Labelled photos from "Dataset", an image-classification folder in MaulaIlma/Indonesian-Batik-Recognition-Using-GLCM-and-CDH-Methods. The possible labels are: Bandung, Bogor, Ciamis, Cimahi, Cirebon, Garut, Indramayu, Kabupaten Bandung, Kabupaten Cirebon, Kabupaten Tasikmalaya, Kuningan, Majalengka, Sumedang, Tasikmalaya.

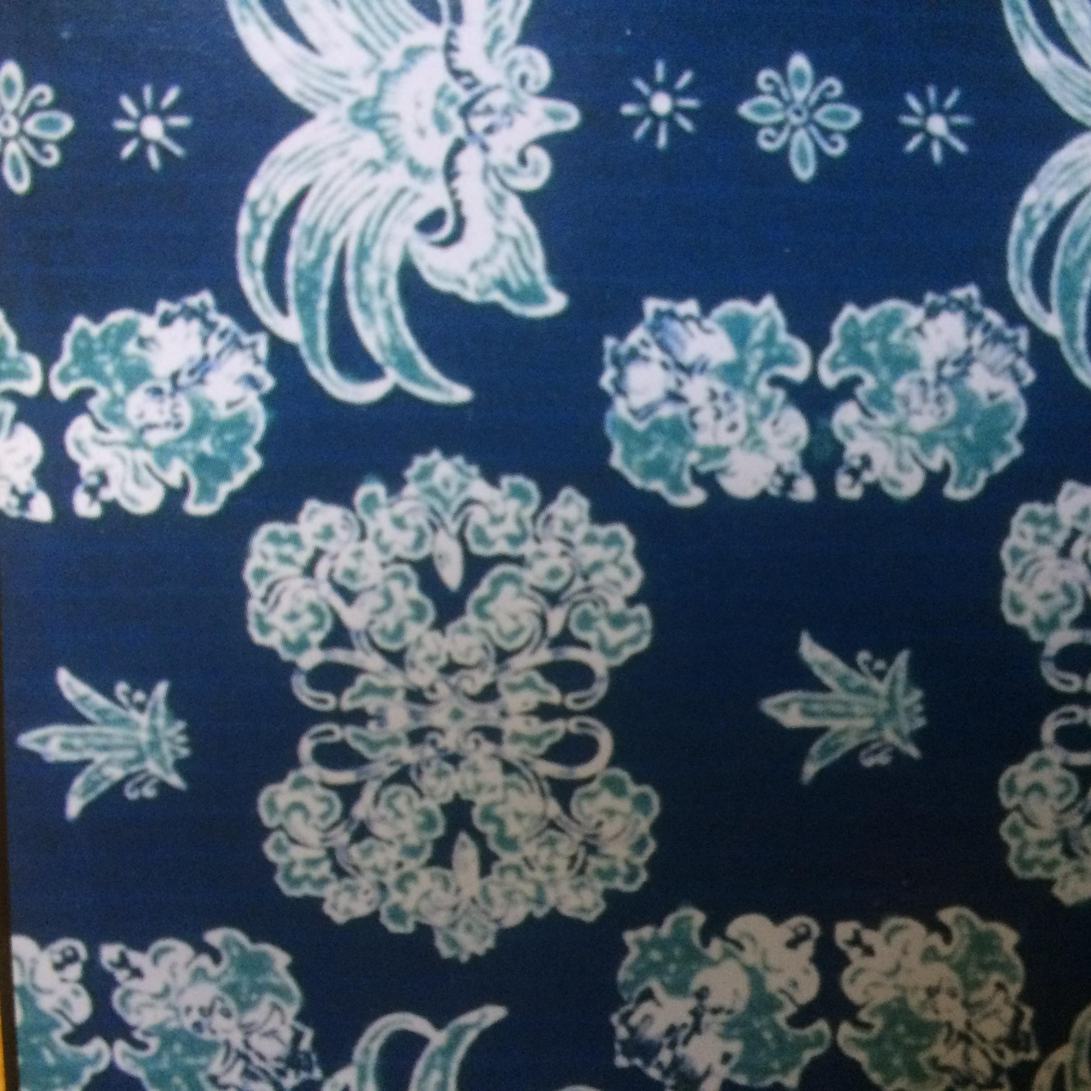
Label: Sumedang

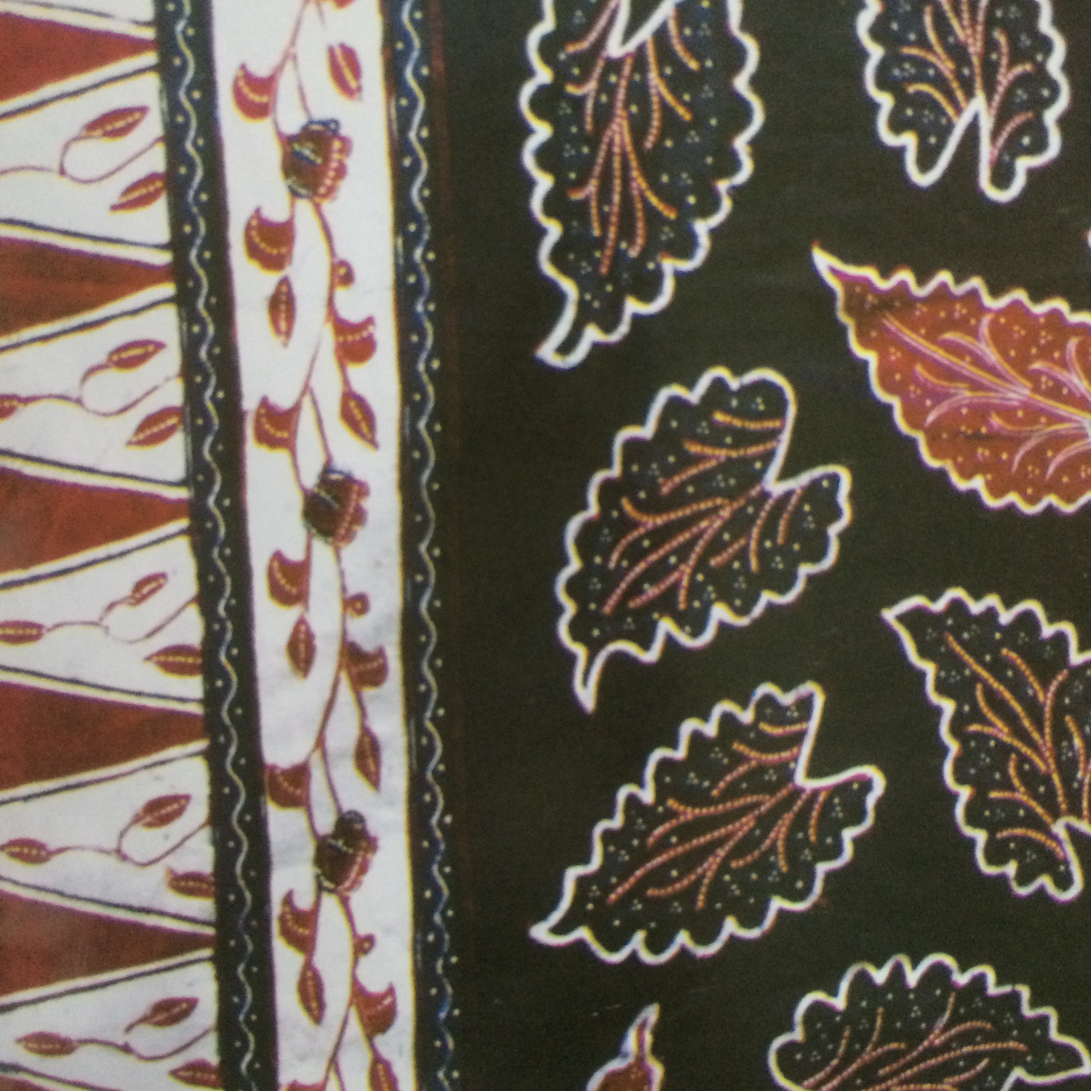
Label: Kabupaten Tasikmalaya

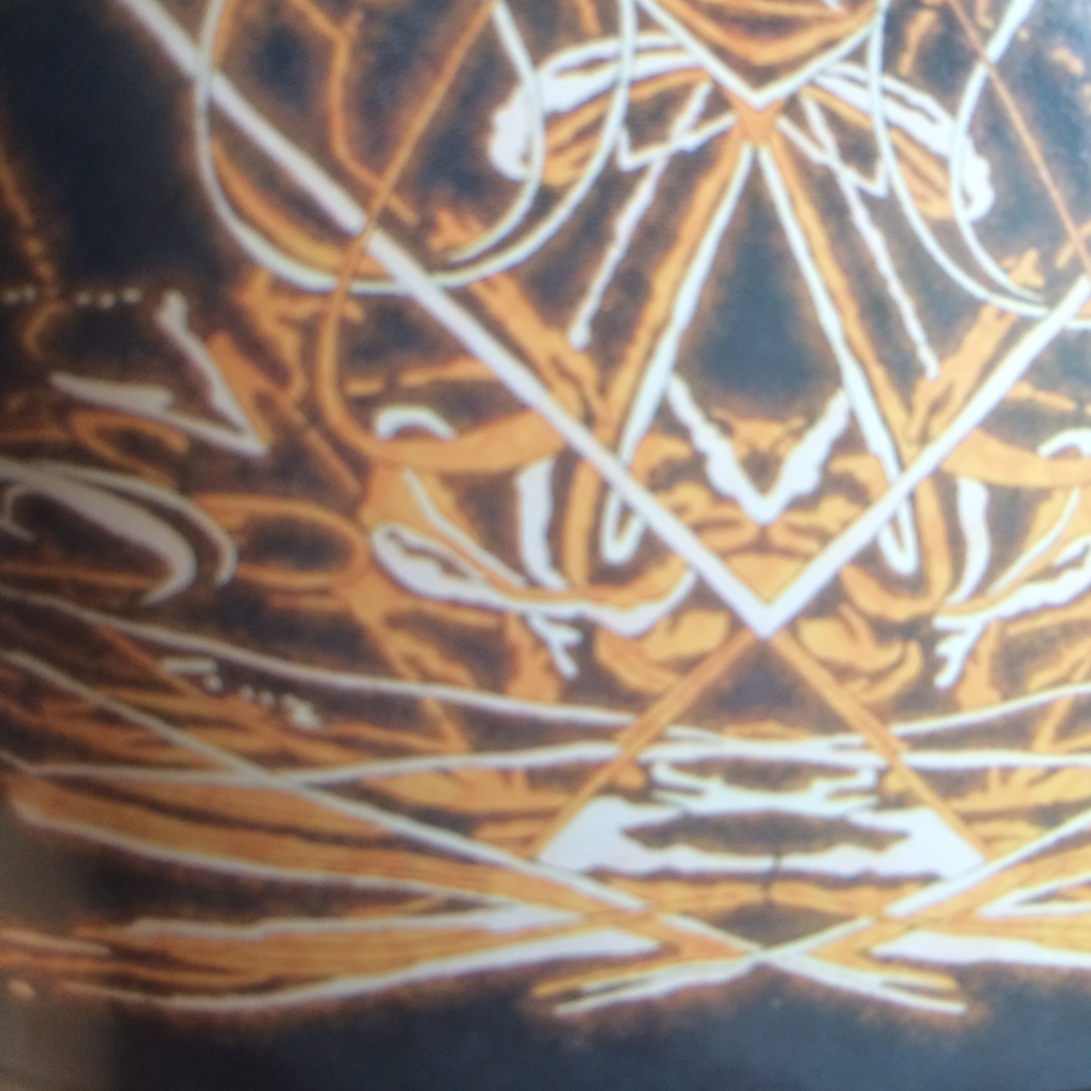
Label: Bandung

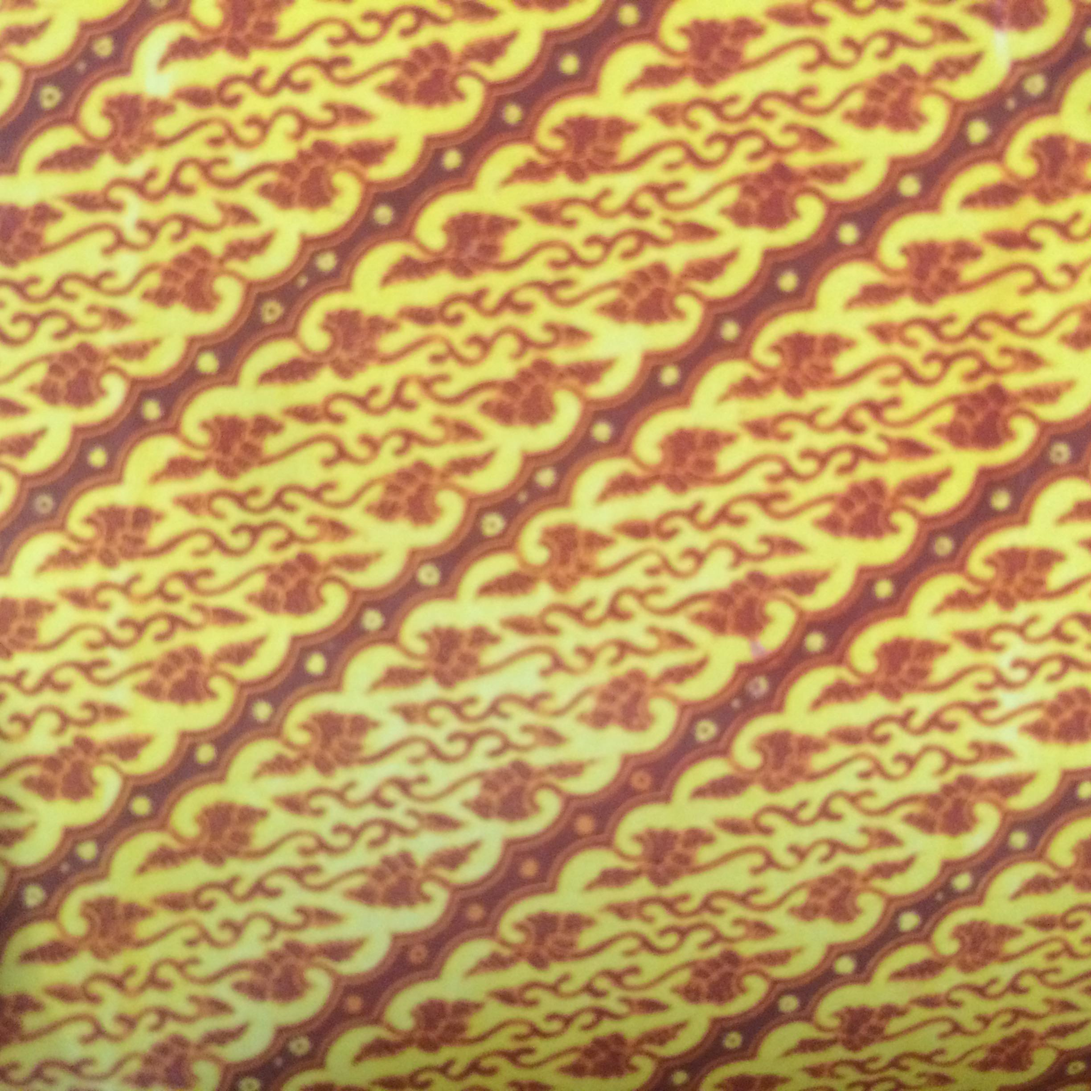
Label: Ciamis

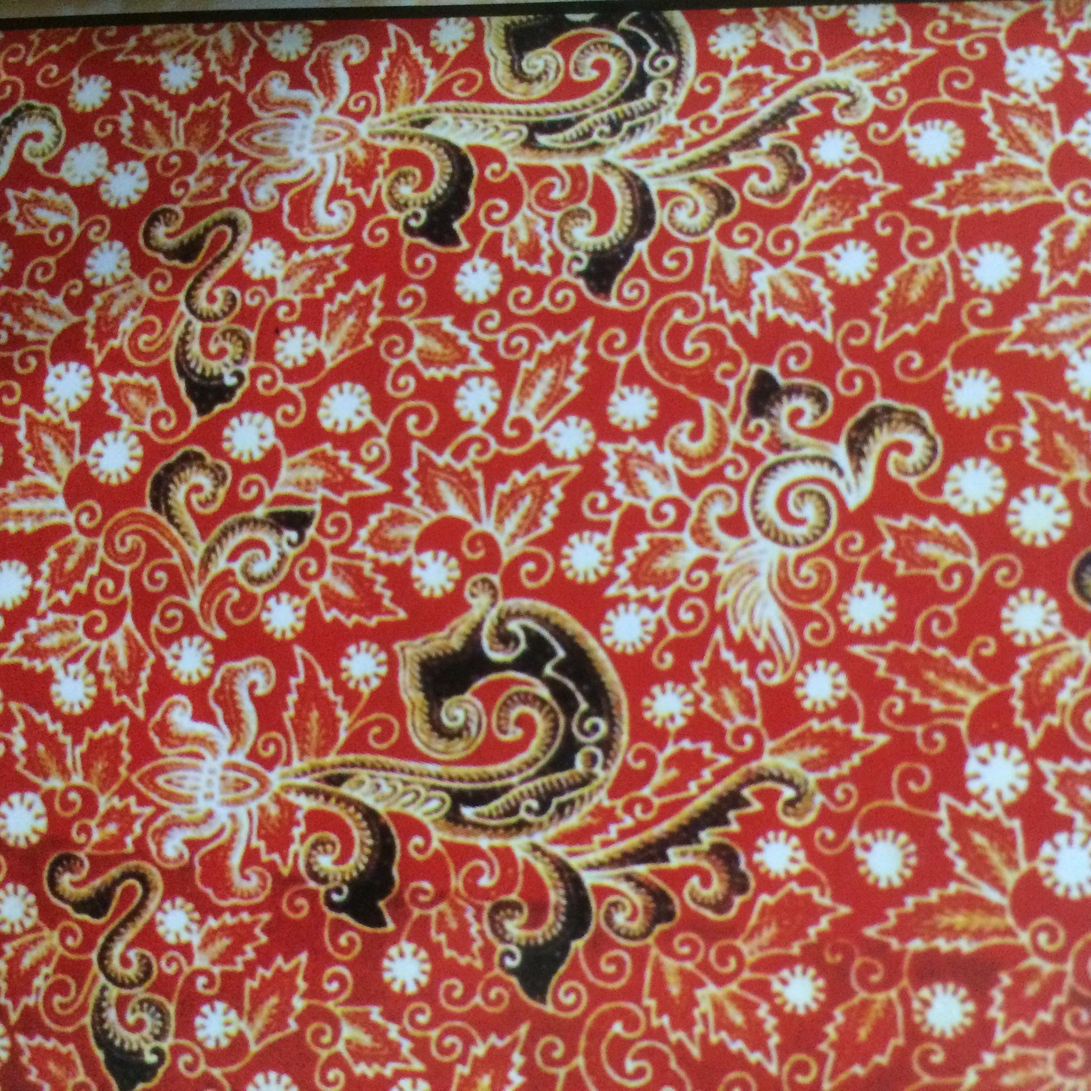
Label: Majalengka

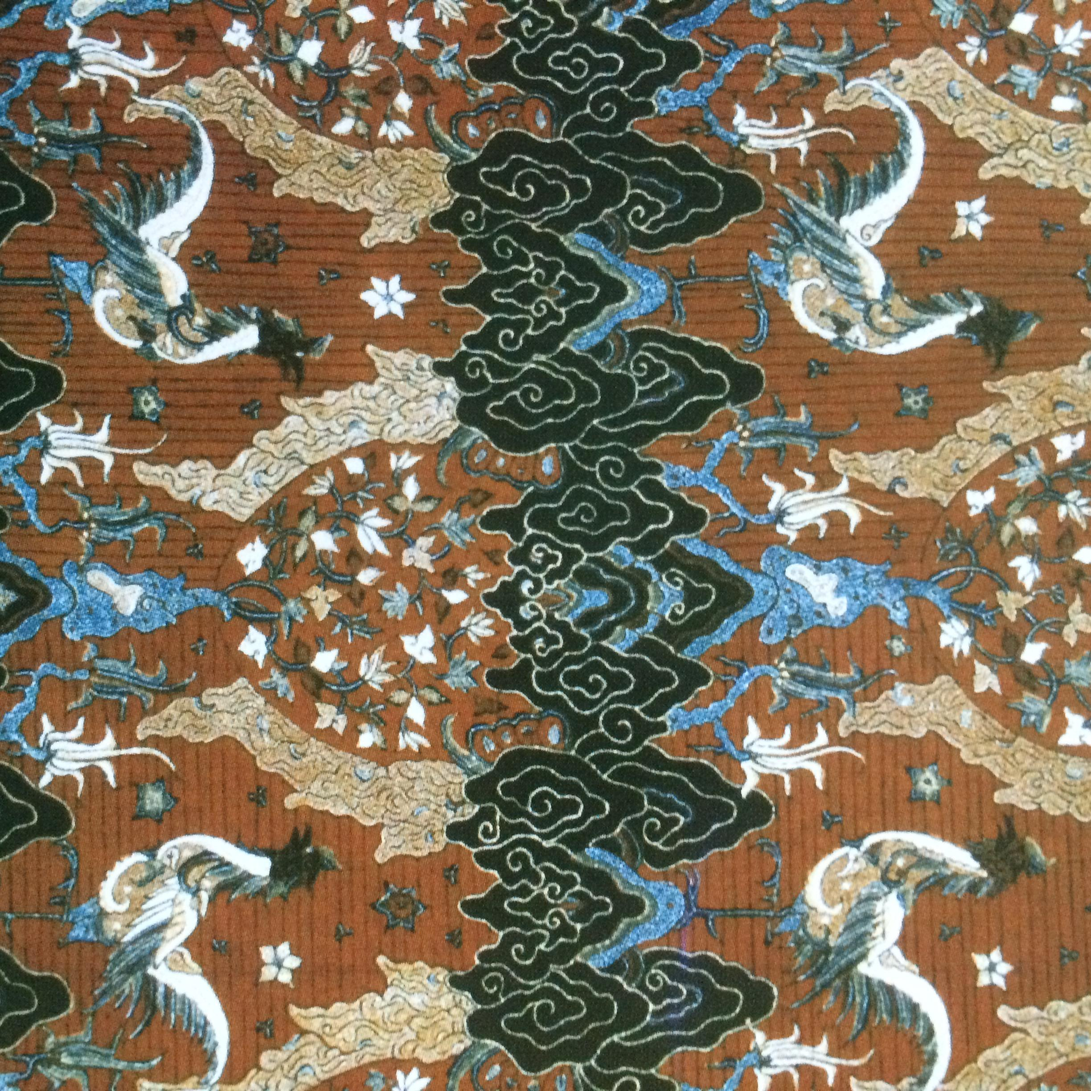
Label: Kabupaten Cirebon
